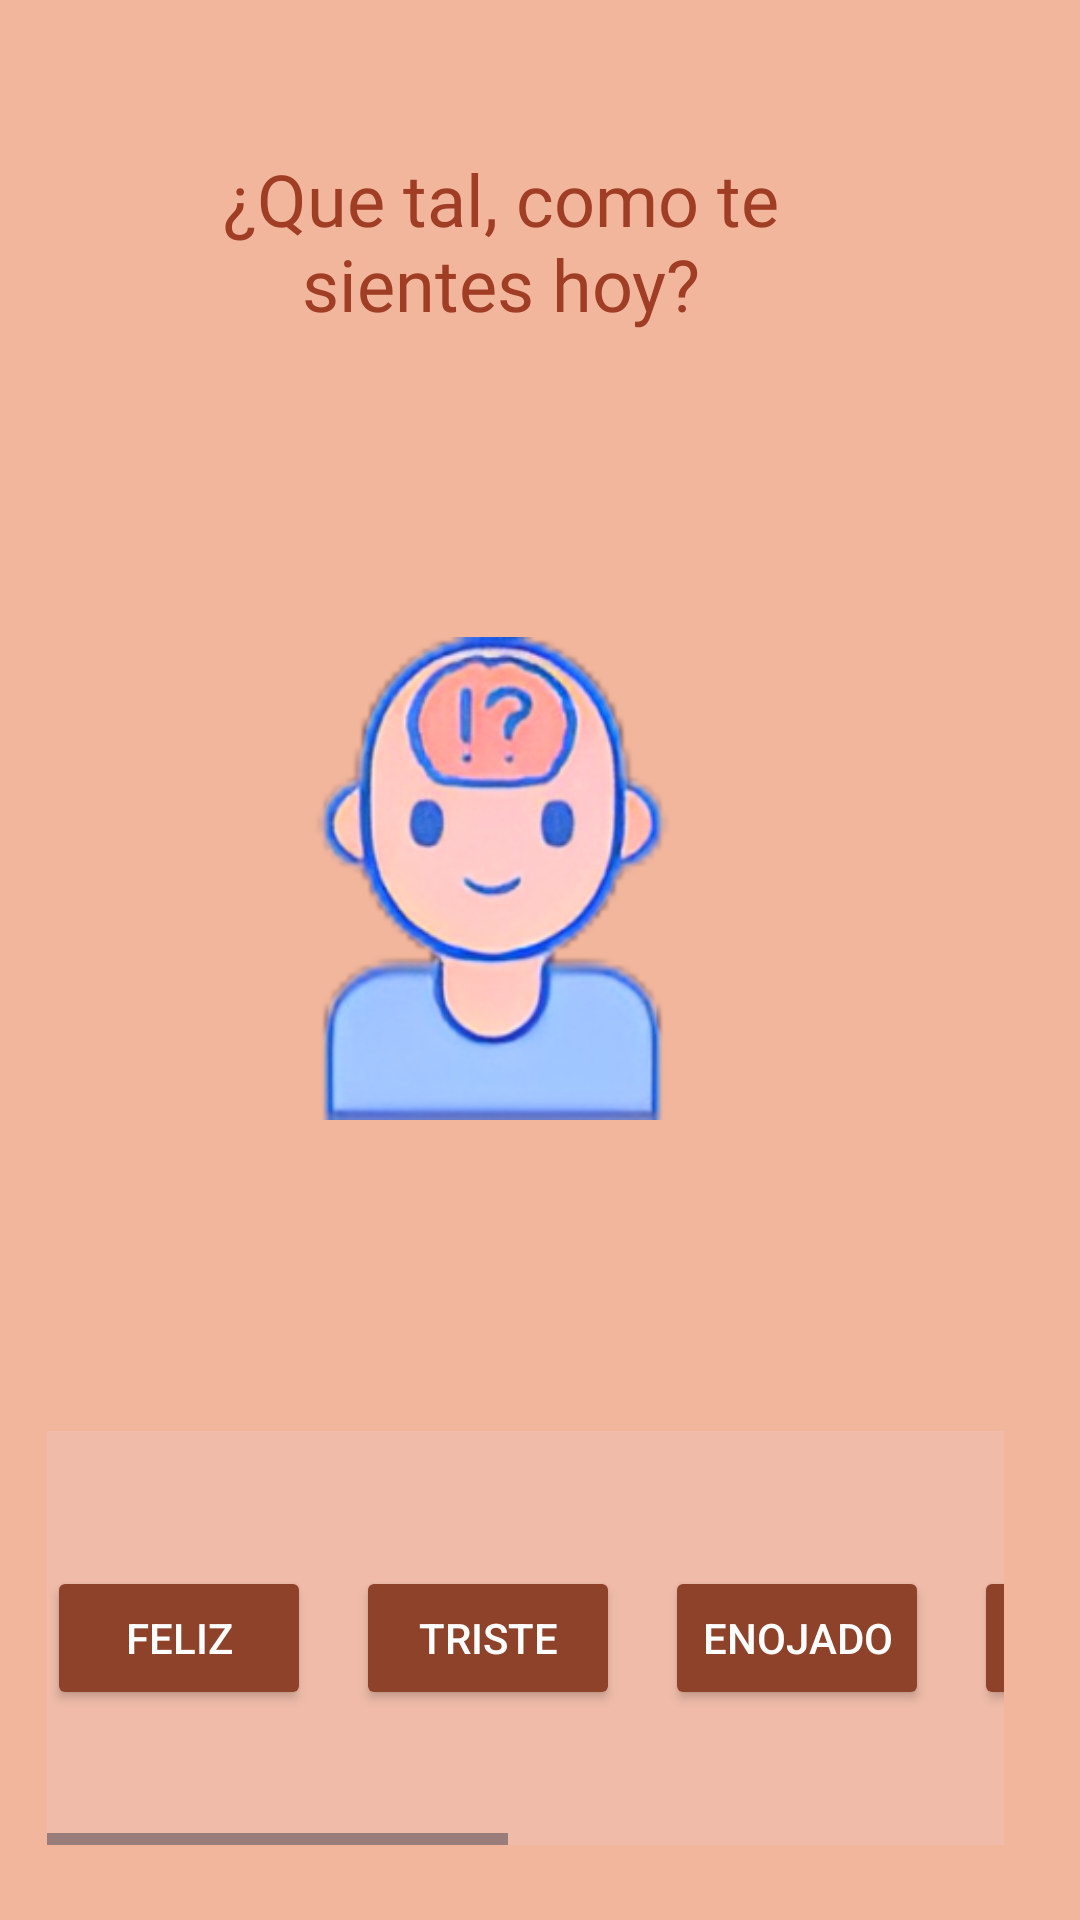

Here is an Android app screen rendered from its layout file. Give the layout XML and the strings, colors and styles it references.
<!-- AndroidManifest.xml: application theme Theme.AURORAProject -->
<!-- res/layout/fragment_home.xml -->
<?xml version="1.0" encoding="utf-8"?>
<androidx.constraintlayout.widget.ConstraintLayout xmlns:android="http://schemas.android.com/apk/res/android"
    xmlns:app="http://schemas.android.com/apk/res-auto"
    xmlns:tools="http://schemas.android.com/tools"
    android:layout_width="375dp"
    android:layout_height="507dp"
    android:background="@color/colorBackground3">

    <TextView
        android:id="@+id/txtMuestra"
        android:layout_width="209dp"
        android:layout_height="86dp"
        android:fontFamily="@font/adlam_display"
        android:text="¿Que tal, como te sientes hoy?"
        android:textAlignment="center"
        android:textColor="@color/textsColors3"
        android:textSize="24sp"
        app:layout_constraintBottom_toBottomOf="parent"
        app:layout_constraintEnd_toEndOf="parent"
        app:layout_constraintHorizontal_bias="0.415"
        app:layout_constraintStart_toStartOf="parent"
        app:layout_constraintTop_toTopOf="parent"
        app:layout_constraintVertical_bias="0.09" />

    <ImageView
        android:id="@+id/imageView4"
        android:layout_width="161dp"
        android:layout_height="170dp"
        app:layout_constraintBottom_toBottomOf="parent"
        app:layout_constraintEnd_toEndOf="parent"
        app:layout_constraintHorizontal_bias="0.42"
        app:layout_constraintStart_toStartOf="parent"
        app:layout_constraintTop_toTopOf="parent"
        android:text="Hola "
        android:textSize="22dp"
        android:textColor="@color/textsColors3"
        app:layout_constraintVertical_bias="0.442"
        app:srcCompat="@drawable/logo" />

    <HorizontalScrollView
        android:layout_width="319dp"
        android:layout_height="138dp"
        app:layout_constraintBottom_toBottomOf="parent"
        app:layout_constraintEnd_toEndOf="parent"
        app:layout_constraintStart_toStartOf="parent"
        app:layout_constraintTop_toTopOf="parent"
        android:layout_marginRight="10dp"
        app:layout_constraintVertical_bias="0.95">

        <LinearLayout
            android:id="@+id/LayoutDelScroll"
            android:layout_width="wrap_content"
            android:background="@color/colorBackground"
            android:layout_height="match_parent"
            android:orientation="horizontal" >

            <Button
                android:id="@+id/btnHappy"
                android:layout_marginTop="45dp"
                android:layout_marginRight="15dp"
                android:textColor="@color/white"
                android:backgroundTint="@color/buttonsColors3"
                android:layout_width="wrap_content"
                android:layout_height="wrap_content"
                android:text="Feliz" />
            <Button
                android:id="@+id/btnSadness"
                android:layout_marginTop="45dp"
                android:textColor="@color/white"
                android:backgroundTint="@color/buttonsColors3"
                android:layout_marginRight="15dp"
                android:layout_width="wrap_content"
                android:layout_height="wrap_content"
                android:text="Triste" />
            <Button
                android:id="@+id/btnAngry"
                android:layout_marginTop="45dp"
                android:layout_marginRight="15dp"
                android:textColor="@color/white"
                android:backgroundTint="@color/buttonsColors3"
                android:layout_width="wrap_content"
                android:layout_height="wrap_content"
                android:text="Enojado" />
            <Button
                android:id="@+id/btnSerious"
                android:layout_width="wrap_content"
                android:layout_marginRight="15dp"
                android:textColor="@color/white"
                android:backgroundTint="@color/buttonsColors3"
                android:layout_marginTop="45dp"
                android:layout_height="wrap_content"
                android:text="Serio" />
            <Button
                android:id="@+id/btnNostalgic"
                android:layout_marginTop="45dp"
                android:layout_width="wrap_content"
                android:textColor="@color/white"
                android:backgroundTint="@color/buttonsColors3"
                android:layout_marginRight="15dp"
                android:layout_height="wrap_content"
                android:text="Nostalgico" />
            <Button
                android:id="@+id/btnConfused"
                android:layout_marginTop="45dp"
                android:layout_marginRight="15dp"
                android:textColor="@color/white"
                android:backgroundTint="@color/buttonsColors3"
                android:layout_width="wrap_content"
                android:layout_height="wrap_content"
                android:text="Confundido" />
        </LinearLayout>
    </HorizontalScrollView>

</androidx.constraintlayout.widget.ConstraintLayout>
<!-- resources referenced by this layout -->
<resources>
  <color name="buttonsColors3">#8E4229</color>
  <color name="colorBackground">#F0BCA9</color>
  <color name="colorBackground3">#F2B69D</color>
  <color name="textsColors3">#A03D25</color>
  <color name="white">#FFFFFFFF</color>
  <!-- drawable logo: png bitmap (drawable, 63980 bytes) -->
  <style name="Theme.AURORAProject" parent="Base.Theme.AURORAProject" />
  <style name="Base.Theme.AURORAProject" parent="Theme.Material3.DayNight.NoActionBar">
          
          
      </style>
</resources>
